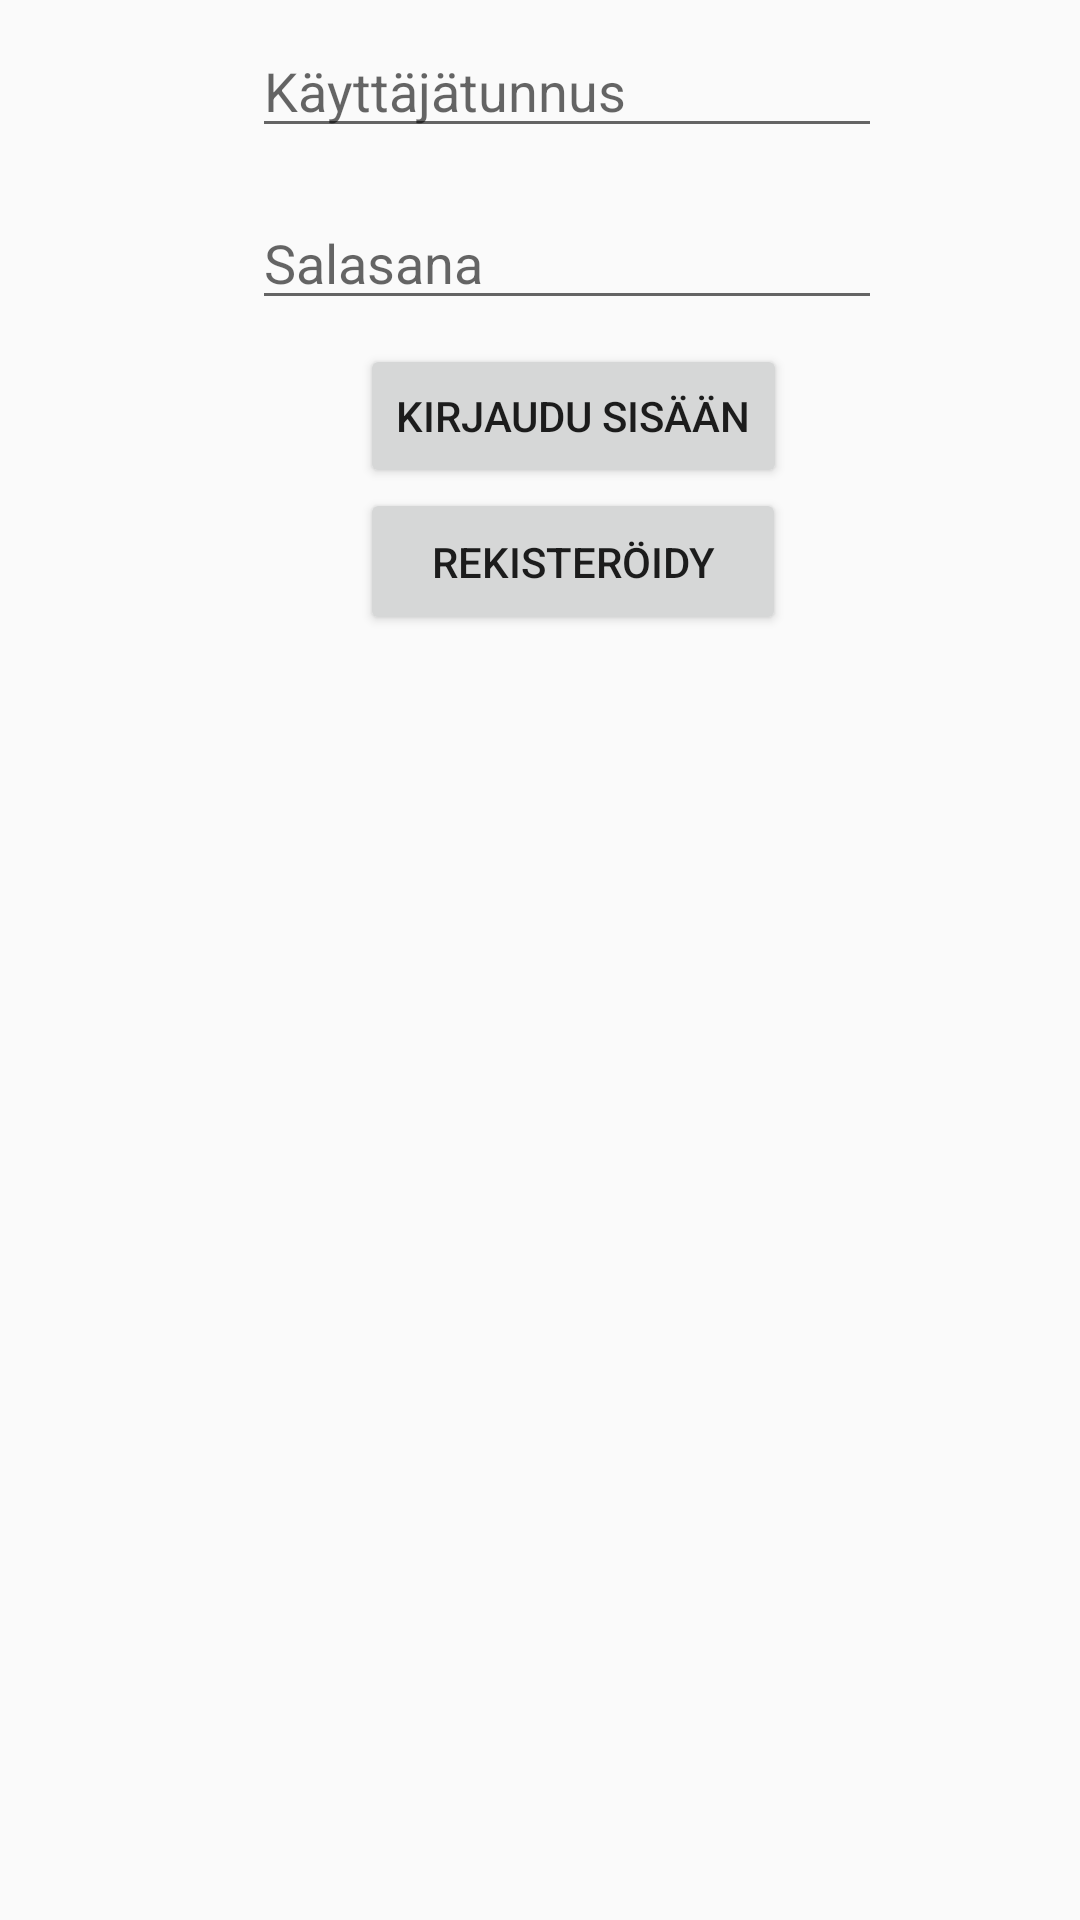

This screen was rendered from an Android layout file. Write that file and the resources it references.
<!-- AndroidManifest.xml: application theme AppTheme -->
<!-- res/layout/activity_main.xml -->
<?xml version="1.0" encoding="utf-8"?>
<android.support.constraint.ConstraintLayout xmlns:android="http://schemas.android.com/apk/res/android"
    xmlns:app="http://schemas.android.com/apk/res-auto"
    xmlns:tools="http://schemas.android.com/tools"
    android:layout_width="match_parent"
    android:layout_height="match_parent"
    tools:context="com.example.htmjs.finalproject.MainActivity">

    <EditText
        android:id="@+id/tbUserName"
        android:layout_width="wrap_content"
        android:layout_height="wrap_content"
        android:layout_marginStart="84dp"
        android:layout_marginTop="8dp"
        android:ems="10"
        android:inputType="textPersonName"
        android:hint="@string/k_ytt_j_tunnus"
        app:layout_constraintStart_toStartOf="parent"
        app:layout_constraintTop_toTopOf="parent"
        tools:ignore="LabelFor,MissingConstraints" />

    <EditText
        android:id="@+id/tbPassword"
        android:layout_width="wrap_content"
        android:layout_height="wrap_content"
        android:layout_marginStart="84dp"
        android:layout_marginTop="16dp"
        android:ems="10"
        android:inputType="textPassword"
        android:hint="@string/salasana"
        app:layout_constraintStart_toStartOf="parent"
        app:layout_constraintTop_toBottomOf="@+id/tbUserName"
        tools:ignore="LabelFor" />

    <Button
        android:id="@+id/btnLogin"
        android:layout_width="wrap_content"
        android:layout_height="wrap_content"
        android:layout_marginStart="120dp"
        android:layout_marginTop="8dp"
        android:text="@string/kirjaudu_sis_n"
        app:layout_constraintStart_toStartOf="parent"
        app:layout_constraintTop_toBottomOf="@+id/tbPassword" />

    <Button
        android:id="@+id/btnRegister"
        android:layout_width="142dp"
        android:layout_height="49dp"
        android:layout_marginStart="120dp"
        android:text="@string/rekister_idy"
        app:layout_constraintStart_toStartOf="parent"
        app:layout_constraintTop_toBottomOf="@+id/btnLogin" />

</android.support.constraint.ConstraintLayout>
<!-- resources referenced by this layout -->
<resources>
  <string name="k_ytt_j_tunnus">Käyttäjätunnus</string>
  <string name="kirjaudu_sis_n">Kirjaudu sisään</string>
  <string name="rekister_idy">Rekisteröidy</string>
  <string name="salasana">Salasana</string>
  <style name="AppTheme" parent="Theme.AppCompat.Light.DarkActionBar">
          
          <item name="colorPrimary">@color/colorPrimary</item>
          <item name="colorPrimaryDark">@color/colorPrimaryDark</item>
          <item name="colorAccent">@color/colorAccent</item>
      </style>
  <!-- not gathered from this repository: default colours our renderer supplied (Android Studio template values) -->
  <color name="colorPrimary">#FF6200EE</color>
  <color name="colorPrimaryDark">#FF3700B3</color>
  <color name="colorAccent">#FF03DAC5</color>
</resources>
